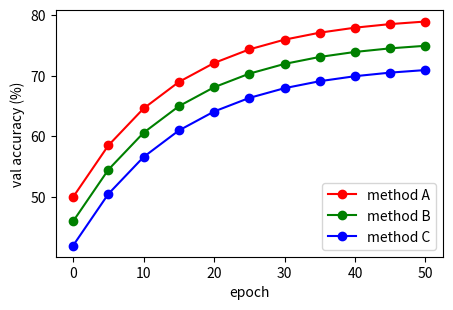

This chart was generated by the following Python code:
# Drawer iter 0 — default-mpl pass.
# (Mock content — real CodexRunner / ClaudeRunner will emit
# the agent's actual generated script.)
import numpy as np
import matplotlib.pyplot as plt

fig, ax = plt.subplots(figsize=(5, 3.2))
x = np.arange(0, 51, 5)
for i, c in enumerate(['red', 'green', 'blue']):
    y = 50 + 30 * (1 - np.exp(-x / 15)) - i * 4
    ax.plot(x, y, marker='o', color=c, label=f'method {chr(65+i)}')
ax.set_xlabel('epoch'); ax.set_ylabel('val accuracy (%)')
ax.legend()
fig.savefig('img_iter0.png')
